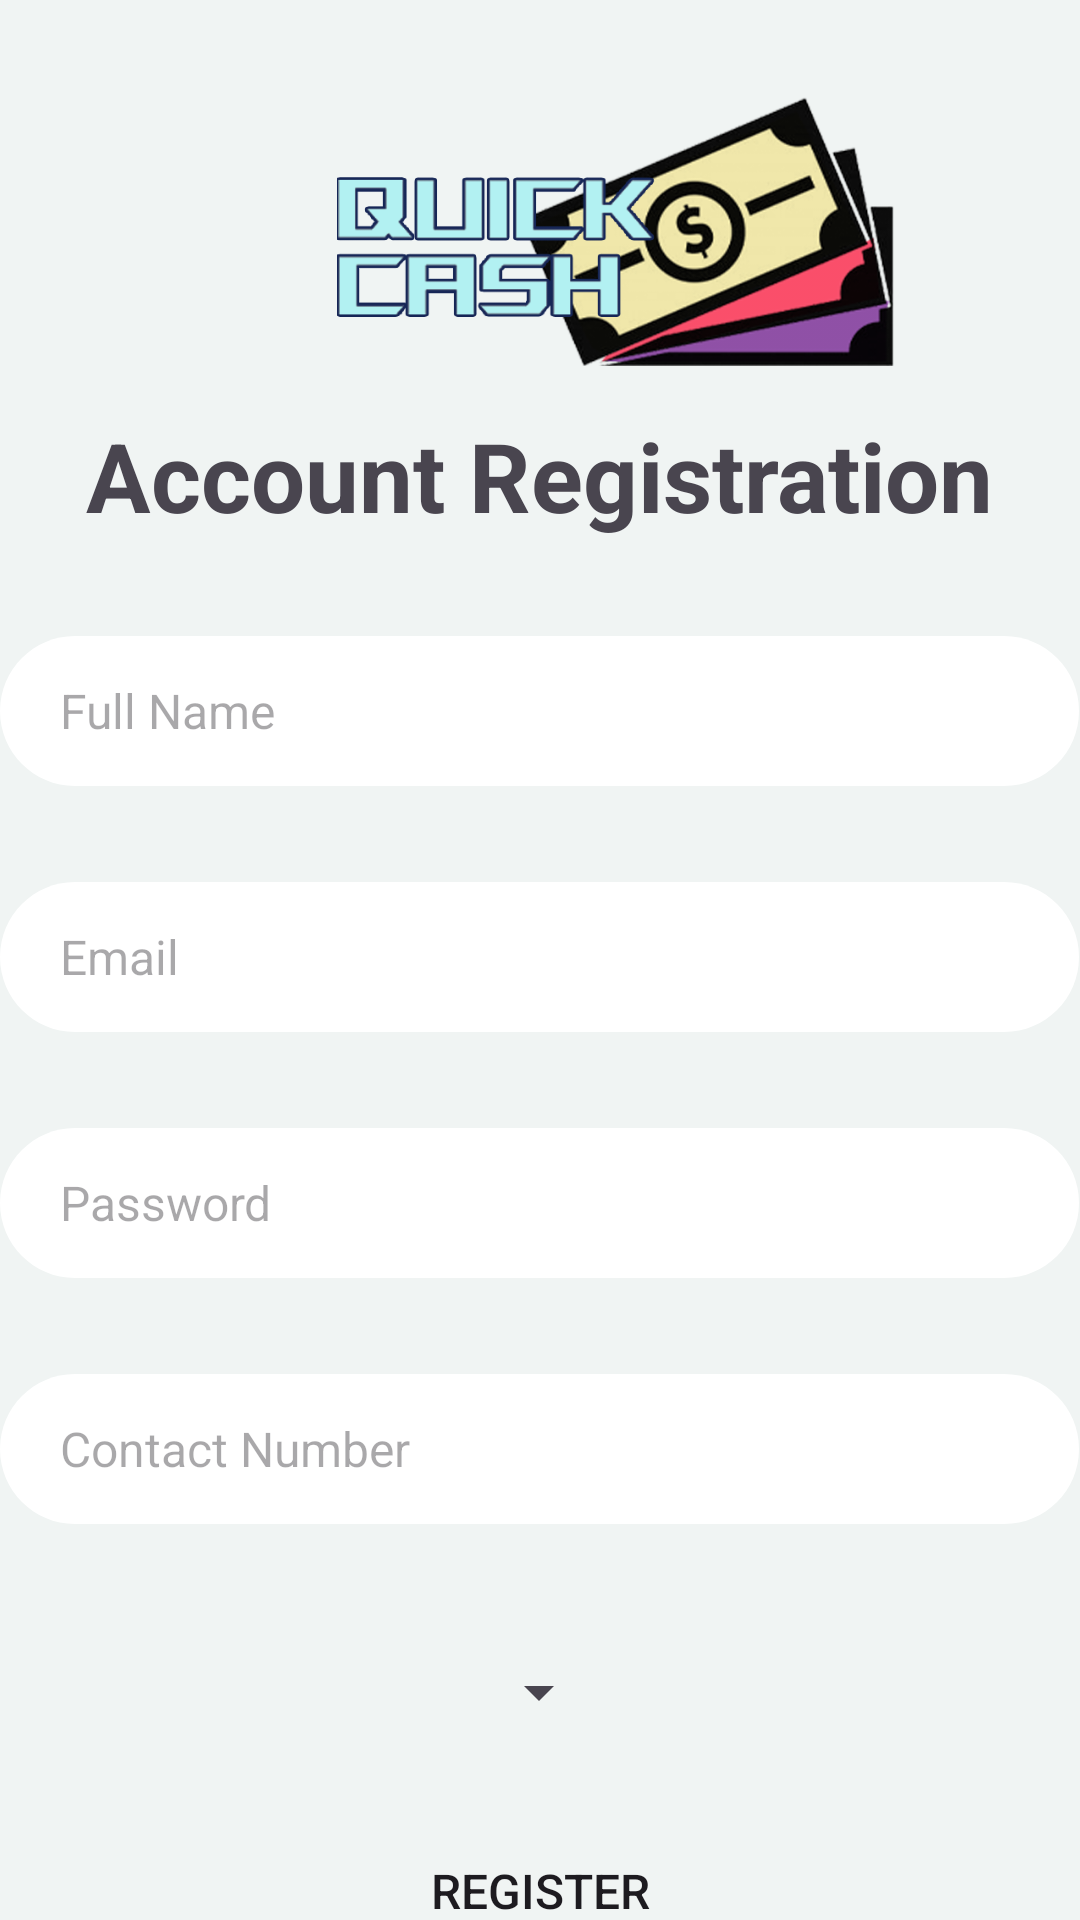

Produce the Android XML layout that renders to this screen, including the resource entries it uses.
<!-- AndroidManifest.xml: application theme Theme.Csci3130_w24_group20_Quick_Cash -->
<!-- res/layout/activity_registration.xml -->
<?xml version="1.0" encoding="utf-8"?>
<androidx.constraintlayout.widget.ConstraintLayout xmlns:android="http://schemas.android.com/apk/res/android"
    xmlns:app="http://schemas.android.com/apk/res-auto"
    xmlns:tools="http://schemas.android.com/tools"
    android:layout_width="match_parent"
    android:layout_height="match_parent"
    android:background="@color/background"
    tools:context=".RegistrationActivity">

    <ImageView
        android:id="@+id/imageView4"
        android:layout_width="169dp"
        android:layout_height="127dp"
        android:layout_marginEnd="206dp"
        android:src="@drawable/shape"
        app:layout_constraintEnd_toEndOf="parent"
        app:layout_constraintHorizontal_bias="0.0"
        app:layout_constraintStart_toStartOf="parent"
        app:layout_constraintTop_toTopOf="parent" />

    <ImageView
        android:id="@+id/quickCashLogo"
        android:layout_width="201dp"
        android:layout_height="92dp"
        android:layout_gravity="center_horizontal"
        android:layout_marginStart="105dp"
        android:layout_marginTop="32dp"
        android:layout_marginEnd="105dp"
        android:src="@drawable/login_draw"
        app:layout_constraintEnd_toEndOf="parent"
        app:layout_constraintHorizontal_bias="0.0"
        app:layout_constraintStart_toStartOf="parent"
        app:layout_constraintTop_toTopOf="parent" />

    <TextView
        android:id="@+id/textView"
        android:layout_width="wrap_content"
        android:layout_height="wrap_content"
        android:layout_marginStart="57dp"
        android:layout_marginTop="137dp"
        android:layout_marginEnd="57dp"
        android:text="Account Registration"
        android:textSize="32dp"
        android:textStyle="bold"
        app:layout_constraintEnd_toEndOf="parent"
        app:layout_constraintStart_toStartOf="parent"
        app:layout_constraintTop_toTopOf="parent" />

    <EditText
        android:id="@+id/editTextFullName"
        android:layout_width="wrap_content"
        android:layout_height="wrap_content"
        android:layout_marginStart="105dp"
        android:layout_marginTop="32dp"
        android:layout_marginEnd="106dp"
        android:width="200dp"
        android:paddingLeft="20dp"
        android:hint="Full Name"
        android:background="@drawable/input"
        android:textSize="16dp"
        app:layout_constraintEnd_toEndOf="parent"
        app:layout_constraintStart_toStartOf="parent"
        app:layout_constraintTop_toBottomOf="@+id/textView" />

    <EditText
        android:id="@+id/editTextEmail"
        android:layout_width="wrap_content"
        android:layout_height="wrap_content"
        android:layout_marginStart="105dp"
        android:layout_marginTop="32dp"
        android:layout_marginEnd="106dp"
        android:width="200dp"
        android:paddingLeft="20dp"
        android:hint="Email"
        android:background="@drawable/input"
        android:textSize="16dp"
        app:layout_constraintEnd_toEndOf="parent"
        app:layout_constraintStart_toStartOf="parent"
        app:layout_constraintTop_toBottomOf="@+id/editTextFullName" />

    <EditText
        android:id="@+id/editTextPassword"
        android:layout_width="wrap_content"
        android:layout_height="wrap_content"
        android:layout_marginStart="105dp"
        android:layout_marginTop="32dp"
        android:layout_marginEnd="106dp"
        android:paddingLeft="20dp"
        android:inputType="textPassword"
        android:width="200dp"
        android:hint="Password"
        android:background="@drawable/input"
        android:textSize="16dp"
        app:layout_constraintEnd_toEndOf="parent"
        app:layout_constraintStart_toStartOf="parent"
        app:layout_constraintTop_toBottomOf="@+id/editTextEmail" />

    <EditText
        android:id="@+id/editTextNumber"
        android:layout_width="wrap_content"
        android:layout_height="wrap_content"
        android:layout_marginStart="105dp"
        android:layout_marginTop="32dp"
        android:layout_marginEnd="106dp"
        android:width="200dp"
        android:paddingLeft="20dp"
        android:hint="Contact Number"
        android:background="@drawable/input"
        android:textSize="16dp"
        app:layout_constraintEnd_toEndOf="parent"
        app:layout_constraintStart_toStartOf="parent"
        app:layout_constraintTop_toBottomOf="@+id/editTextPassword" />

    <Spinner
        android:id="@+id/roleSpinner"
        android:layout_width="wrap_content"
        android:layout_height="48dp"
        android:layout_marginStart="146dp"
        android:layout_marginTop="32dp"
        android:layout_marginEnd="147dp"
        android:dropDownWidth="200dp"
        app:layout_constraintEnd_toEndOf="parent"
        app:layout_constraintStart_toStartOf="parent"
        app:layout_constraintTop_toBottomOf="@+id/editTextNumber" />

    <Button
        android:id="@+id/registerButton"
        android:layout_width="360dp"
        android:layout_height="60dp"
        android:layout_marginStart="151dp"
        android:layout_marginTop="16dp"
        android:layout_marginEnd="151dp"
        android:background="@drawable/login_btn"
        android:text="Register"
        android:textSize="16dp"
        app:layout_constraintBottom_toBottomOf="parent"
        app:layout_constraintEnd_toEndOf="parent"
        app:layout_constraintHorizontal_bias="0.501"
        app:layout_constraintStart_toStartOf="parent"
        app:layout_constraintTop_toBottomOf="@+id/roleSpinner"
        app:layout_constraintVertical_bias="0.154" />

    <TextView
        android:id="@+id/statusLabel"
        android:layout_width="wrap_content"
        android:layout_height="wrap_content"
        android:layout_marginStart="150dp"
        android:layout_marginTop="16dp"
        android:layout_marginEnd="150dp"
        android:text=""
        android:textSize="16dp"
        app:layout_constraintEnd_toEndOf="parent"
        app:layout_constraintHorizontal_bias="0.495"
        app:layout_constraintStart_toStartOf="parent"
        app:layout_constraintTop_toBottomOf="@+id/registerButton">

    </TextView>


</androidx.constraintlayout.widget.ConstraintLayout>
<!-- resources referenced by this layout -->
<resources>
  <color name="background">#F0F4F3</color>
  <!-- drawable input (drawable) -->
  <vector
      xmlns:android="http://schemas.android.com/apk/res/android"
      xmlns:aapt="http://schemas.android.com/aapt"
      android:width="360dp"
      android:height="50dp"
      android:viewportWidth="360"
      android:viewportHeight="50"
      >
  
      <group>
  
          <clip-path
              android:pathData="M25 0H335C348.807 0 360 11.1929 360 25C360 38.8071 348.807 50 335 50H25C11.1929 50 0 38.8071 0 25C0 11.1929 11.1929 0 25 0Z"
              />
  
          <path
              android:pathData="M0 0V50H360V0"
              android:fillColor="#FFFFFF"
              />
  
      </group>
  
  </vector>
  <!-- drawable login_draw: png bitmap (drawable, 143266 bytes) -->
  <style name="Theme.Csci3130_w24_group20_Quick_Cash" parent="Base.Theme.Csci3130_w24_group20_Quick_Cash" />
  <style name="Base.Theme.Csci3130_w24_group20_Quick_Cash" parent="Theme.Material3.DayNight.NoActionBar">
          
          
      </style>
</resources>
